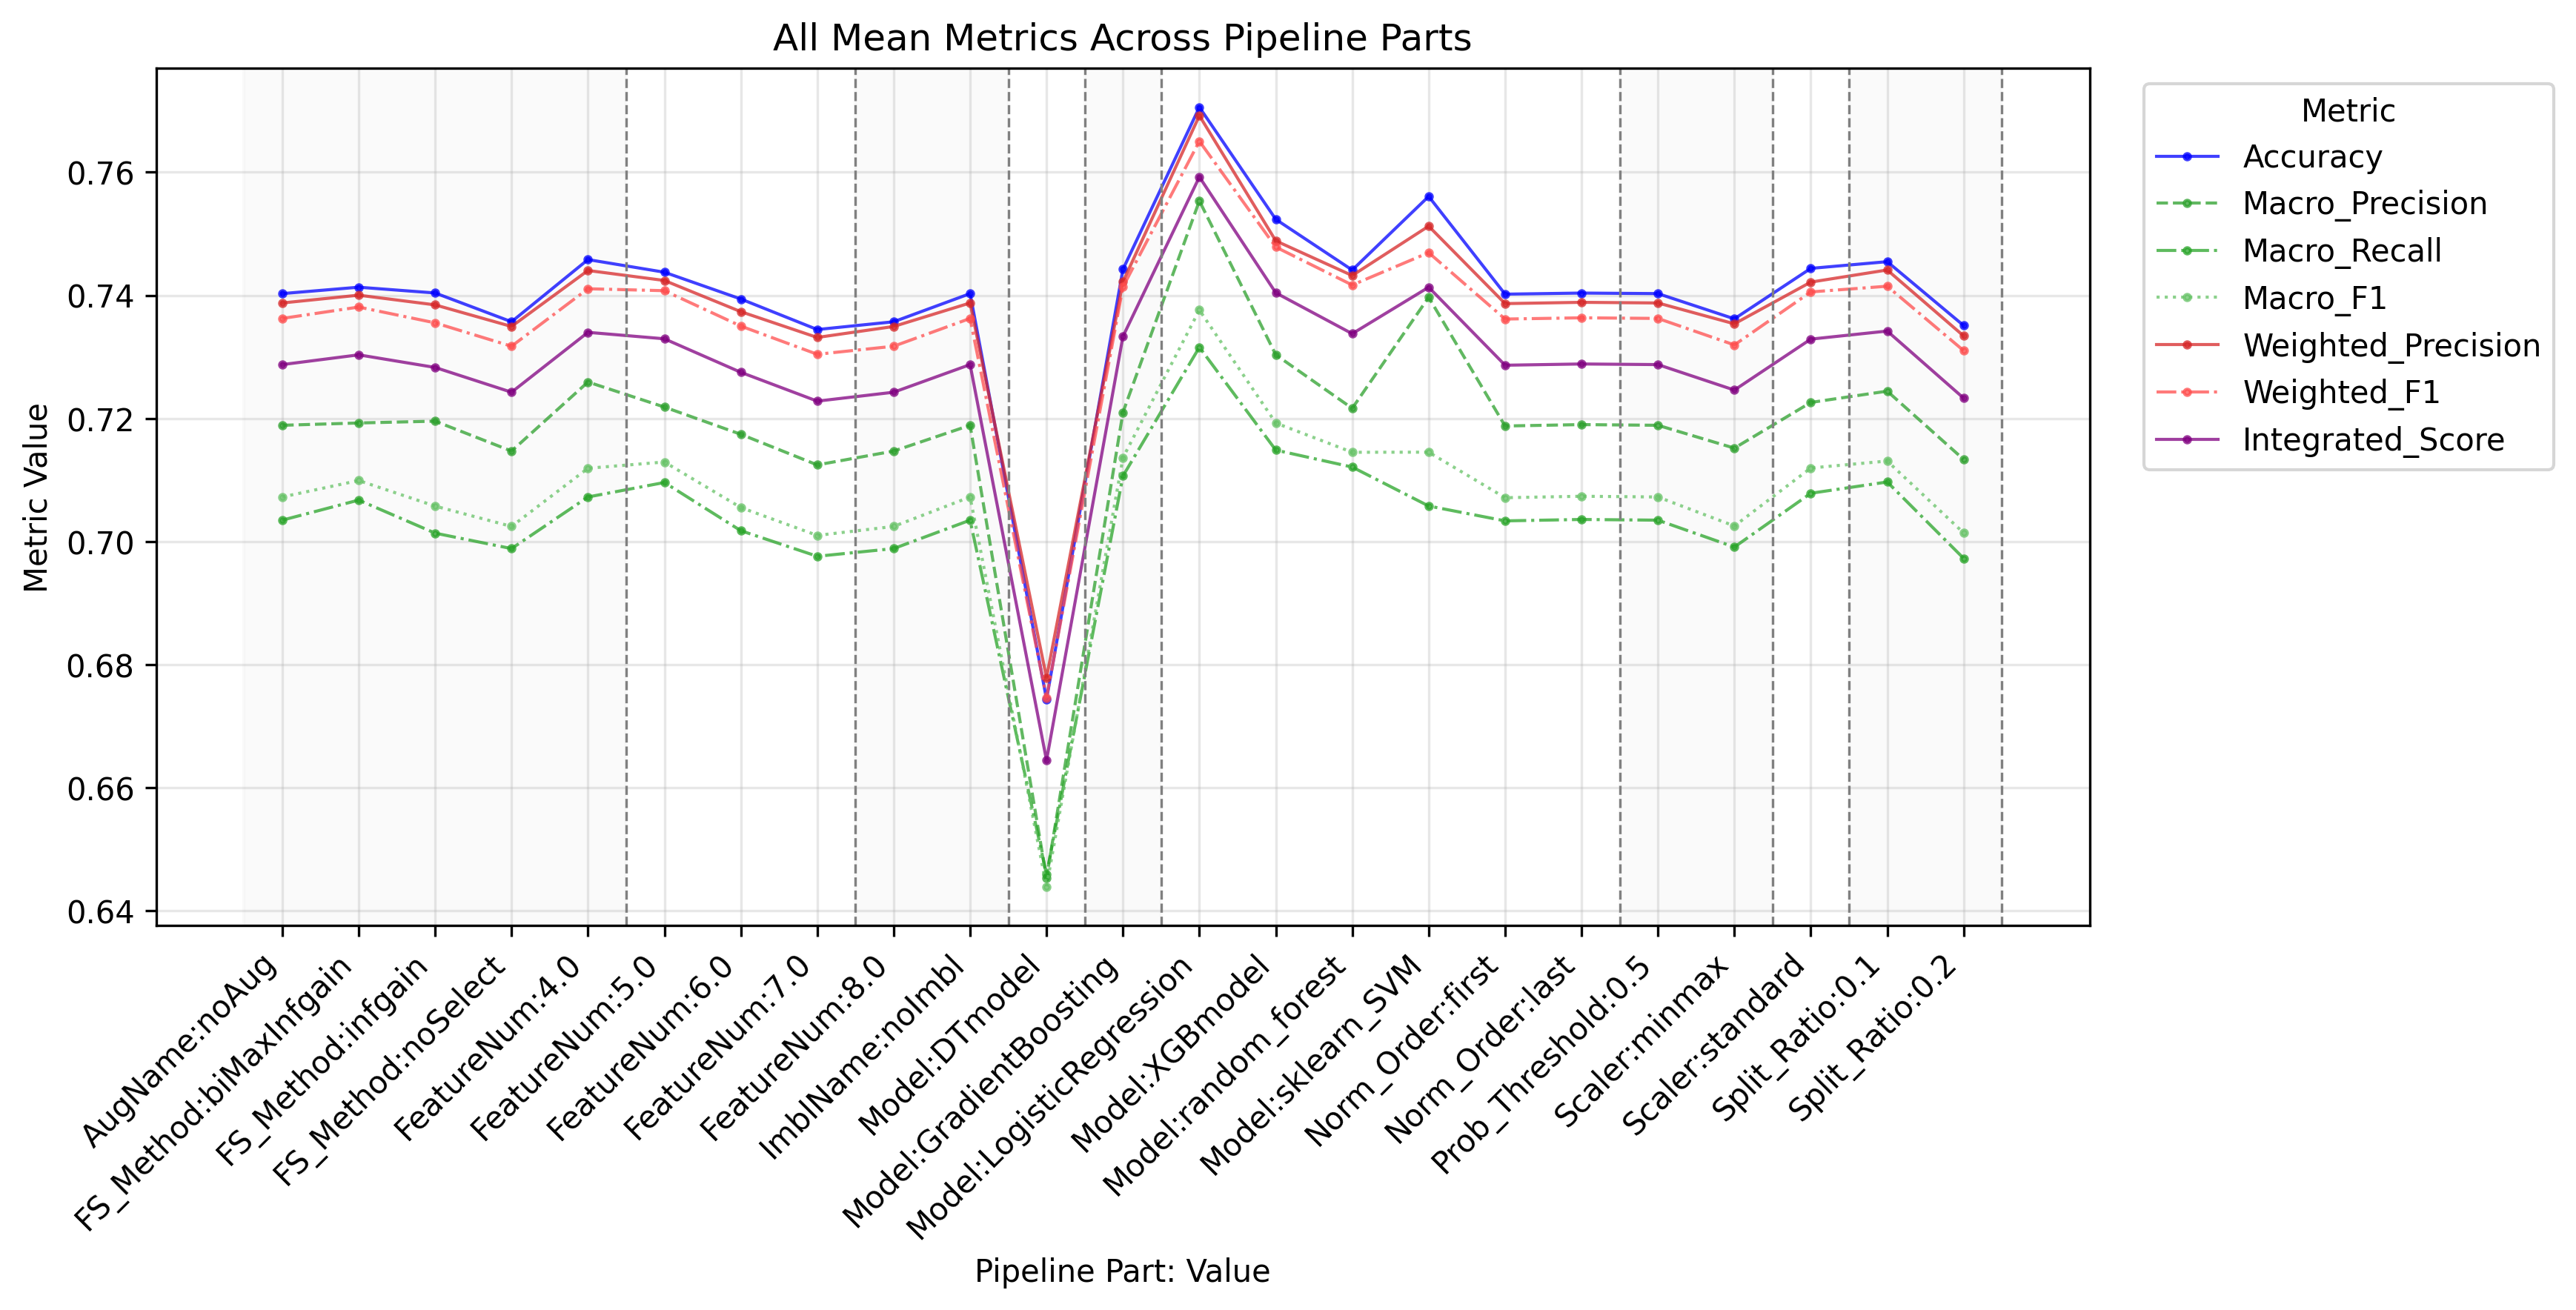

Data behind this chart, as committed beside it:
PipelinePart, PartValue, Metric, Value
FeatureNum, 4.0, Accuracy, 0.7458
FeatureNum, 5.0, Accuracy, 0.7438
FeatureNum, 6.0, Accuracy, 0.7394
FeatureNum, 7.0, Accuracy, 0.7344
FeatureNum, 8.0, Accuracy, 0.7357
FeatureNum, 4.0, Macro_Precision, 0.7259
FeatureNum, 5.0, Macro_Precision, 0.7218
FeatureNum, 6.0, Macro_Precision, 0.7174
FeatureNum, 7.0, Macro_Precision, 0.7124
FeatureNum, 8.0, Macro_Precision, 0.7147
FeatureNum, 4.0, Macro_Recall, 0.7072
FeatureNum, 5.0, Macro_Recall, 0.7096
FeatureNum, 6.0, Macro_Recall, 0.7018
FeatureNum, 7.0, Macro_Recall, 0.6976
FeatureNum, 8.0, Macro_Recall, 0.6989
FeatureNum, 4.0, Macro_F1, 0.7119
FeatureNum, 5.0, Macro_F1, 0.7129
FeatureNum, 6.0, Macro_F1, 0.7055
FeatureNum, 7.0, Macro_F1, 0.701
FeatureNum, 8.0, Macro_F1, 0.7025
FeatureNum, 4.0, Weighted_Precision, 0.744
FeatureNum, 5.0, Weighted_Precision, 0.7424
FeatureNum, 6.0, Weighted_Precision, 0.7373
FeatureNum, 7.0, Weighted_Precision, 0.7332
FeatureNum, 8.0, Weighted_Precision, 0.7349
FeatureNum, 4.0, Weighted_Recall, 0.7458
FeatureNum, 5.0, Weighted_Recall, 0.7438
FeatureNum, 6.0, Weighted_Recall, 0.7394
FeatureNum, 7.0, Weighted_Recall, 0.7344
FeatureNum, 8.0, Weighted_Recall, 0.7357
FeatureNum, 4.0, Weighted_F1, 0.7411
FeatureNum, 5.0, Weighted_F1, 0.7408
FeatureNum, 6.0, Weighted_F1, 0.735
FeatureNum, 7.0, Weighted_F1, 0.7304
FeatureNum, 8.0, Weighted_F1, 0.7317
FeatureNum, 4.0, Micro_Precision, 0.7458
FeatureNum, 5.0, Micro_Precision, 0.7438
FeatureNum, 6.0, Micro_Precision, 0.7394
FeatureNum, 7.0, Micro_Precision, 0.7344
FeatureNum, 8.0, Micro_Precision, 0.7357
FeatureNum, 4.0, Micro_Recall, 0.7458
FeatureNum, 5.0, Micro_Recall, 0.7438
FeatureNum, 6.0, Micro_Recall, 0.7394
FeatureNum, 7.0, Micro_Recall, 0.7344
FeatureNum, 8.0, Micro_Recall, 0.7357
FeatureNum, 4.0, Micro_F1, 0.7458
FeatureNum, 5.0, Micro_F1, 0.7438
FeatureNum, 6.0, Micro_F1, 0.7394
FeatureNum, 7.0, Micro_F1, 0.7344
FeatureNum, 8.0, Micro_F1, 0.7357
FeatureNum, 4.0, Integrated_Score, 0.734
FeatureNum, 5.0, Integrated_Score, 0.7329
FeatureNum, 6.0, Integrated_Score, 0.7275
FeatureNum, 7.0, Integrated_Score, 0.7228
FeatureNum, 8.0, Integrated_Score, 0.7243
FS_Method, biMaxInfgain, Accuracy, 0.7413
FS_Method, infgain, Accuracy, 0.7404
FS_Method, noSelect, Accuracy, 0.7357
FS_Method, biMaxInfgain, Macro_Precision, 0.7193
FS_Method, infgain, Macro_Precision, 0.7196
... 193 more rows
